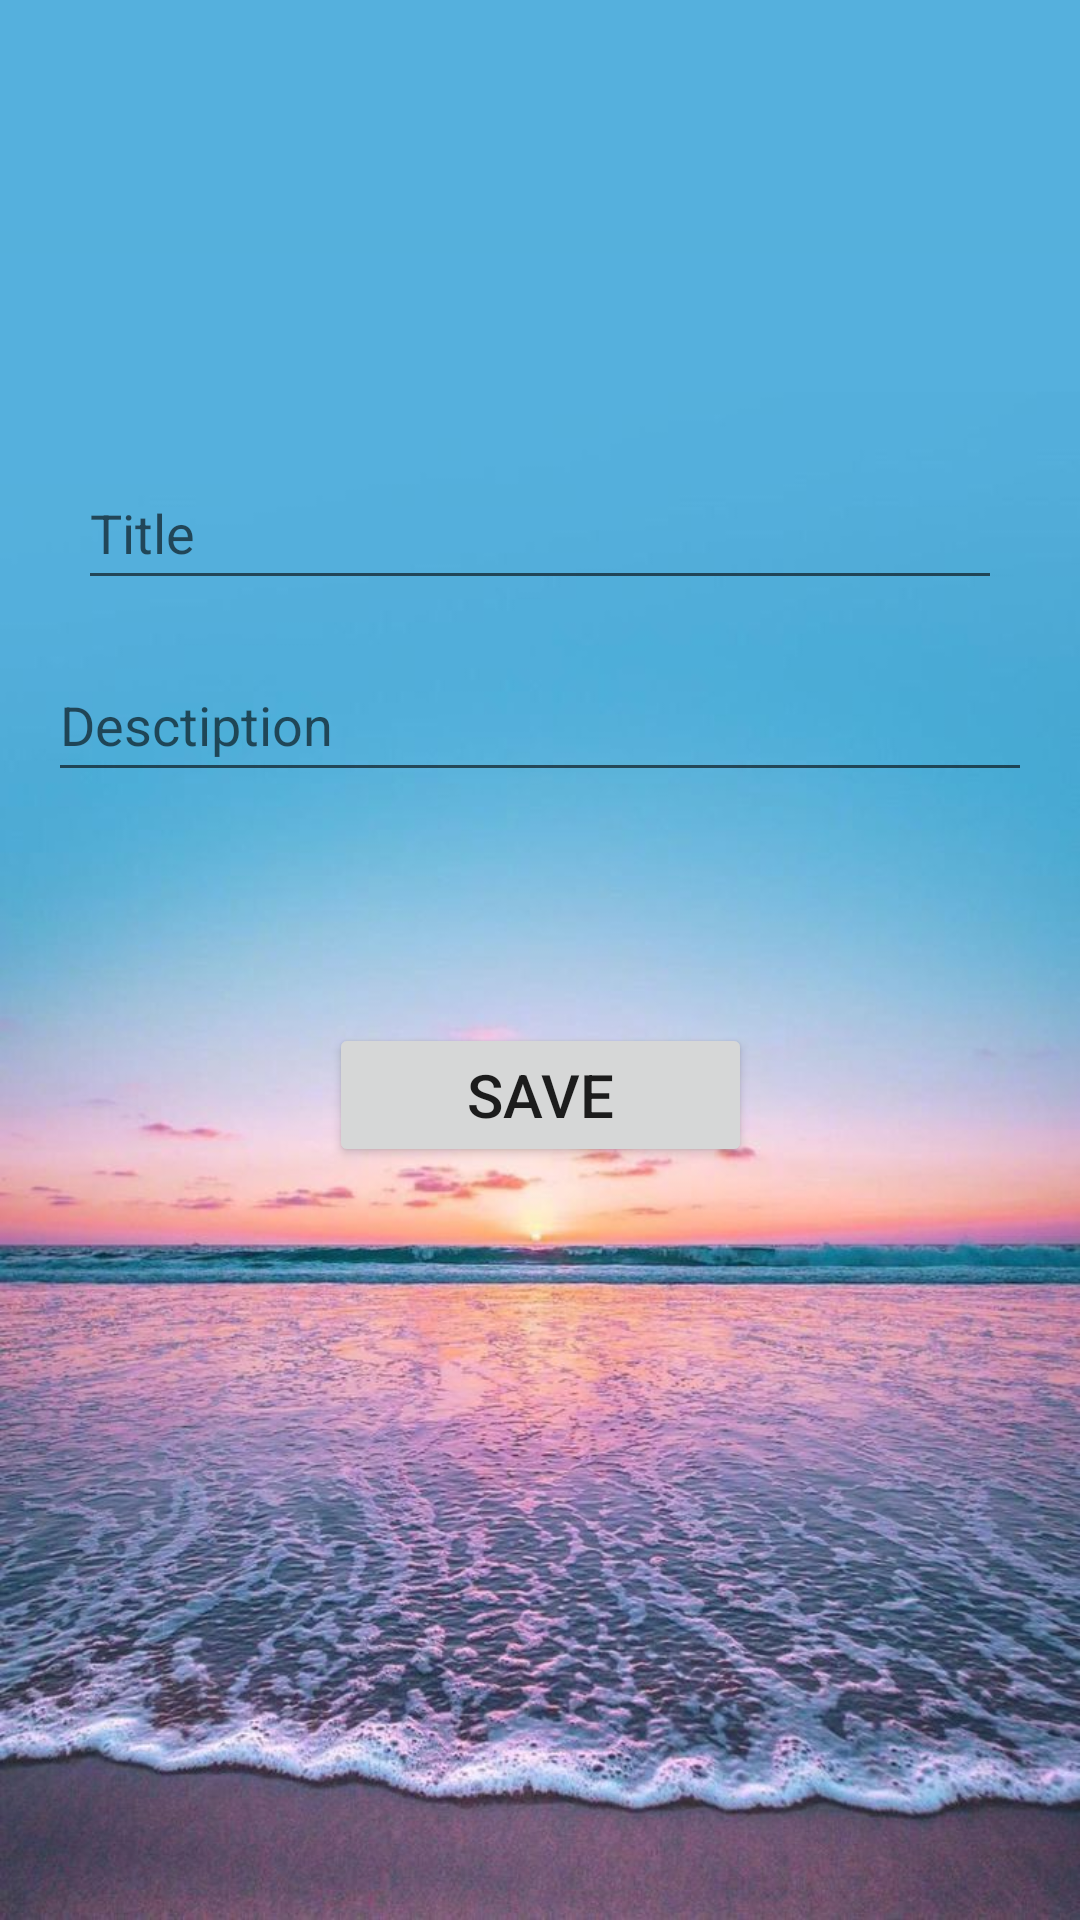

Write the Android layout XML for this screen, with the resource values it uses.
<!-- AndroidManifest.xml: application theme Theme.Repeat4months -->
<!-- res/layout/fragment_add_note.xml -->
<?xml version="1.0" encoding="utf-8"?>
<androidx.constraintlayout.widget.ConstraintLayout xmlns:android="http://schemas.android.com/apk/res/android"
    xmlns:tools="http://schemas.android.com/tools"
    android:layout_width="match_parent"
    android:layout_height="match_parent"
    android:background="@drawable/imgg"
    xmlns:app="http://schemas.android.com/apk/res-auto"
    tools:context=".ui.fragment.addnote.AddNoteFragment">


    <EditText
        android:id="@+id/etTitle"
        android:layout_width="match_parent"
        android:layout_height="wrap_content"
        android:layout_margin="26dp"
        android:layout_marginTop="128dp"
        android:hint="Title"
        android:minHeight="48dp"
        app:layout_constraintBottom_toTopOf="@+id/btnSaveNote"
        app:layout_constraintEnd_toEndOf="parent"
        app:layout_constraintHorizontal_bias="0.313"
        app:layout_constraintStart_toStartOf="parent"
        app:layout_constraintTop_toTopOf="parent"
        app:layout_constraintVertical_bias="0.523" />

    <EditText
        android:id="@+id/etDes"
        android:layout_width="match_parent"
        android:layout_height="wrap_content"
        android:layout_margin="16dp"
        android:layout_marginTop="84dp"
        android:hint="Desctiption"
        android:minHeight="48dp"
        app:layout_constraintBottom_toTopOf="@+id/btnSaveNote"
        app:layout_constraintEnd_toEndOf="@id/etTitle"
        app:layout_constraintHorizontal_bias="0.526"
        app:layout_constraintStart_toStartOf="@id/etTitle"
        app:layout_constraintTop_toBottomOf="@+id/etTitle"
        app:layout_constraintVertical_bias="0.0" />

    <Button
        android:id="@+id/btnSaveNote"
        android:layout_width="wrap_content"
        android:layout_height="wrap_content"
        android:paddingHorizontal="46dp"
        android:text="Save"
        android:textSize="20sp"
        app:layout_constraintBottom_toBottomOf="parent"
        app:layout_constraintEnd_toEndOf="parent"
        app:layout_constraintStart_toStartOf="parent"
        app:layout_constraintTop_toTopOf="parent"
        app:layout_constraintVertical_bias="0.576" />

</androidx.constraintlayout.widget.ConstraintLayout>
<!-- resources referenced by this layout -->
<resources>
  <!-- drawable imgg: jpg bitmap (drawable-v24, 104406 bytes) -->
  <style name="Theme.Repeat4months" parent="Theme.MaterialComponents.DayNight.NoActionBar">
          
          <item name="colorPrimary">@color/purple_500</item>
          <item name="colorPrimaryVariant">@color/purple_700</item>
          <item name="colorOnPrimary">@color/white</item>
          
          <item name="colorSecondary">@color/teal_200</item>
          <item name="colorSecondaryVariant">@color/teal_700</item>
          <item name="colorOnSecondary">@color/black</item>
          
          <item name="android:statusBarColor">?attr/colorPrimaryVariant</item>
          
      </style>
  <color name="purple_500">#FF6200EE</color>
  <color name="purple_700">#FF3700B3</color>
  <color name="white">#FFFFFFFF</color>
  <color name="teal_200">#FF03DAC5</color>
  <color name="teal_700">#FF018786</color>
  <color name="black">#FF000000</color>
</resources>
